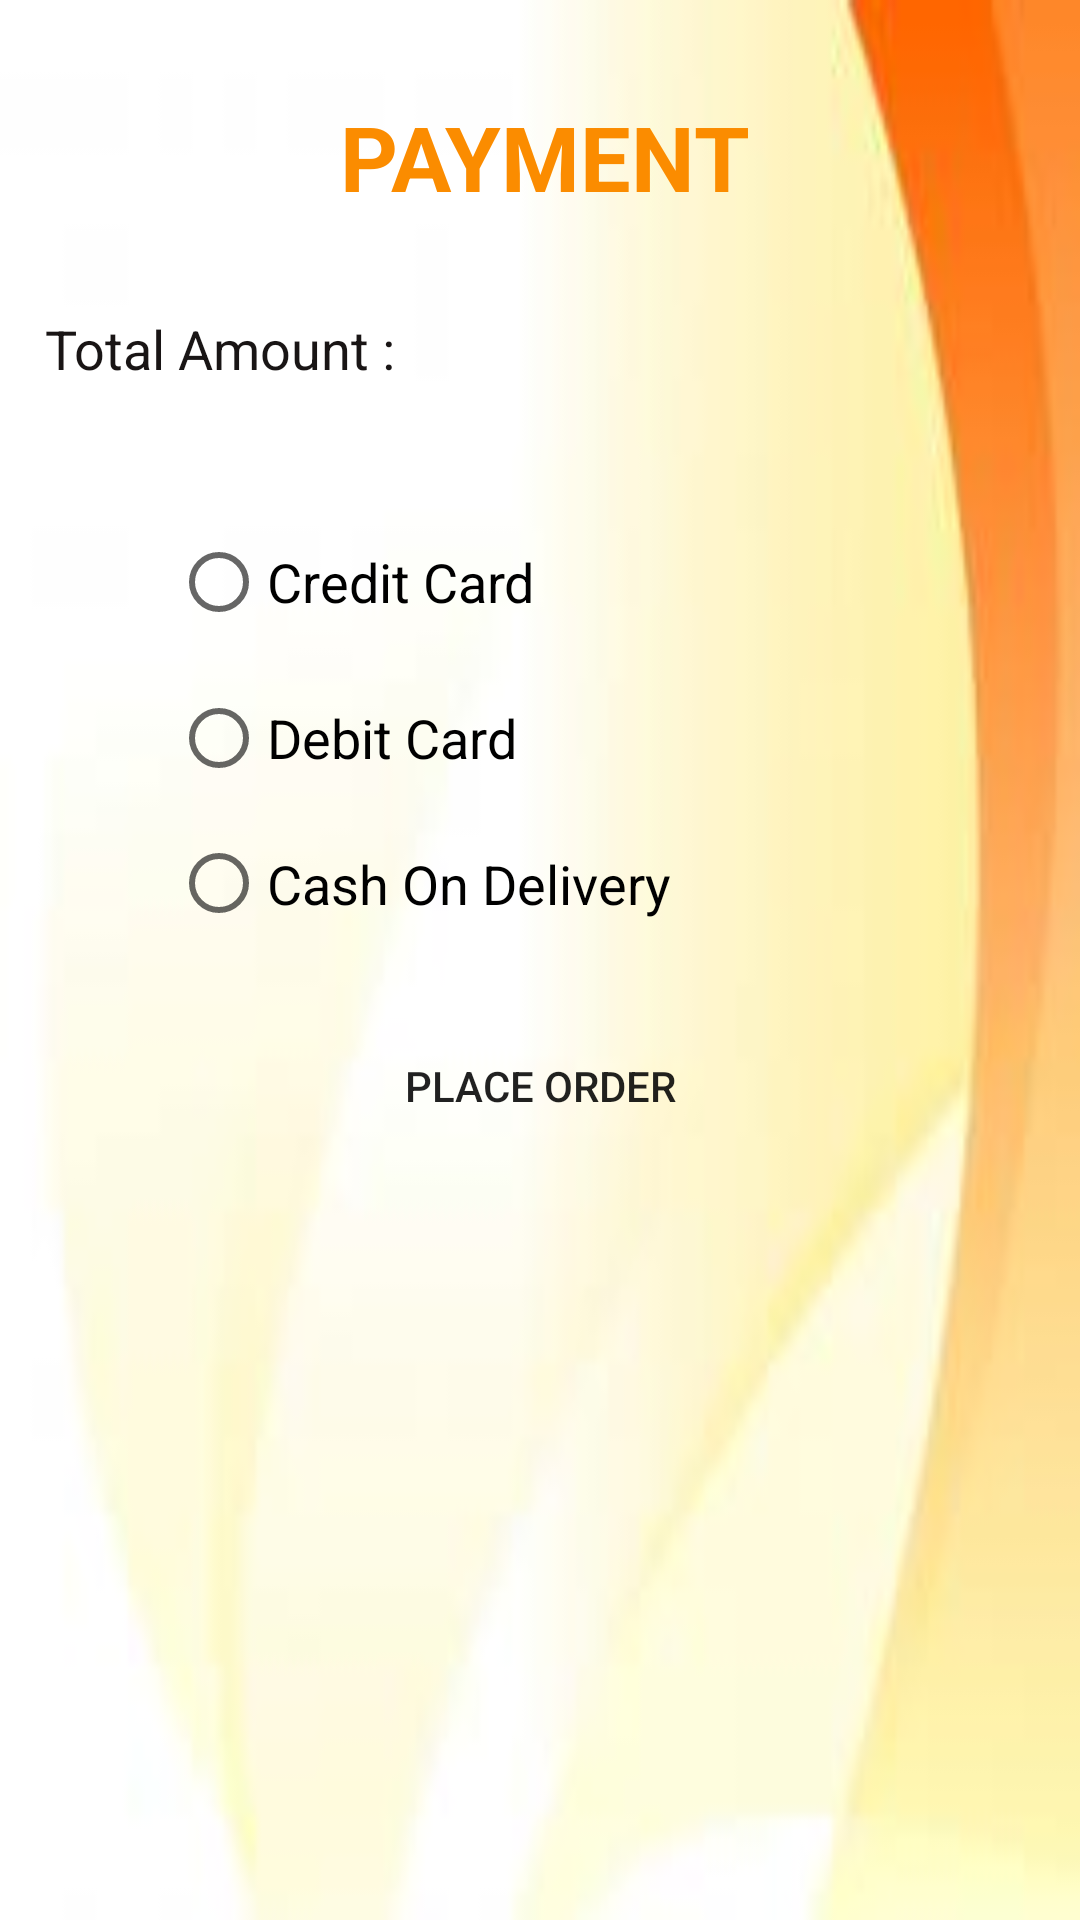

Here is an Android app screen rendered from its layout file. Give the layout XML and the strings, colors and styles it references.
<!-- AndroidManifest.xml: application theme Theme.FreshMart -->
<!-- res/layout/activity_payment.xml -->
<?xml version="1.0" encoding="utf-8"?>
<androidx.constraintlayout.widget.ConstraintLayout xmlns:android="http://schemas.android.com/apk/res/android"
    xmlns:app="http://schemas.android.com/apk/res-auto"
    xmlns:tools="http://schemas.android.com/tools"
    android:layout_width="match_parent"
    android:layout_height="match_parent"
    android:background="@drawable/bgpic2"
    tools:context=".PaymentActivity"
    tools:ignore="MissingClass">

    <TextView
        android:id="@+id/textView7"
        android:layout_width="182dp"
        android:layout_height="33dp"
        android:layout_marginTop="100dp"
        android:text="Total Amount : "
        android:textColor="#191515"
        android:textSize="18sp"
        android:visibility="visible"
        app:layout_constraintBottom_toTopOf="@+id/radioGroup"
        app:layout_constraintEnd_toStartOf="@+id/tvTotal"
        app:layout_constraintHorizontal_bias="0.43"
        app:layout_constraintStart_toStartOf="parent"
        app:layout_constraintTop_toTopOf="parent"
        app:layout_constraintVertical_bias="0.117" />

    <TextView
        android:id="@+id/tvTotal"
        android:layout_width="83dp"
        android:layout_height="28dp"
        android:layout_marginTop="104dp"
        android:layout_marginEnd="60dp"
        android:layout_marginRight="60dp"
        app:layout_constraintEnd_toEndOf="parent"
        app:layout_constraintTop_toTopOf="parent" />

    <RadioGroup
        android:id="@+id/radioGroup"
        android:layout_width="246dp"
        android:layout_height="150dp"
        android:layout_marginTop="35dp"
        app:layout_constraintEnd_toEndOf="parent"
        app:layout_constraintStart_toStartOf="parent"
        app:layout_constraintTop_toBottomOf="@+id/tvTotal">

        <RadioButton
            android:id="@+id/radioCredit"
            android:layout_width="match_parent"
            android:layout_height="54dp"
            android:text="Credit Card"
            android:textSize="18sp" />

        <RadioButton
            android:id="@+id/radioDebit"
            android:layout_width="match_parent"
            android:layout_height="50dp"
            android:text="Debit Card"
            android:textSize="18sp" />

        <RadioButton
            android:id="@+id/radioCash"
            android:layout_width="match_parent"
            android:layout_height="47dp"
            android:text="Cash On Delivery"
            android:textSize="18sp" />
    </RadioGroup>

    <Button
        android:id="@+id/btnPlaceOrder"
        android:layout_width="157dp"
        android:layout_height="42dp"
        android:layout_marginTop="24dp"
        android:background="@drawable/button_design"
        android:text="Place Order"
        app:cornerRadius="100dp"
        app:layout_constraintEnd_toEndOf="parent"
        app:layout_constraintStart_toStartOf="parent"
        app:layout_constraintTop_toBottomOf="@+id/radioGroup" />

    <TextView
        android:id="@+id/tvSlash"
        android:layout_width="35dp"
        android:layout_height="40dp"
        android:layout_marginTop="10dp"
        android:text=" /"
        android:textColor="#191717"
        android:textSize="36sp"
        android:visibility="invisible"
        app:layout_constraintEnd_toStartOf="@+id/etYY"
        app:layout_constraintHorizontal_bias="0.608"
        app:layout_constraintStart_toEndOf="@+id/etMM"
        app:layout_constraintTop_toBottomOf="@+id/etCardNo" />

    <Button
        android:id="@+id/btnPay"
        android:layout_width="141dp"
        android:layout_height="37dp"
        android:layout_marginTop="15dp"
        android:background="@drawable/button_design"
        android:text="PAY"
        android:textSize="24sp"
        android:visibility="invisible"
        app:cornerRadius="100dp"
        app:layout_constraintBottom_toBottomOf="parent"
        app:layout_constraintEnd_toEndOf="@+id/etCVV"
        app:layout_constraintHorizontal_bias="0.4"
        app:layout_constraintStart_toStartOf="@+id/etCVV"
        app:layout_constraintTop_toBottomOf="@+id/etCVV"
        app:layout_constraintVertical_bias="0.137" />

    <TextView
        android:id="@+id/textView16"
        android:layout_width="181dp"
        android:layout_height="40dp"
        android:layout_marginTop="32dp"
        android:text="PAYMENT"
        android:textColor="#FB8C00"
        android:textSize="30sp"
        android:textStyle="bold"
        app:layout_constraintEnd_toEndOf="parent"
        app:layout_constraintHorizontal_bias="0.634"
        app:layout_constraintStart_toStartOf="parent"
        app:layout_constraintTop_toTopOf="parent" />

    <EditText
        android:id="@+id/etCardNo"
        android:layout_width="wrap_content"
        android:layout_height="wrap_content"
        android:layout_marginTop="56dp"
        android:ems="10"
        android:hint="Card Number"
        android:inputType="textPersonName"
        android:visibility="invisible"
        app:layout_constraintEnd_toEndOf="@+id/btnPlaceOrder"
        app:layout_constraintHorizontal_bias="0.641"
        app:layout_constraintStart_toStartOf="@+id/btnPlaceOrder"
        app:layout_constraintTop_toBottomOf="@+id/btnPlaceOrder" />

    <EditText
        android:id="@+id/etMM"
        android:layout_width="52dp"
        android:layout_height="41dp"
        android:layout_marginStart="52dp"
        android:layout_marginLeft="52dp"
        android:layout_marginTop="10dp"
        android:layout_marginBottom="48dp"
        android:ems="10"
        android:hint="MM"
        android:inputType="textPersonName"
        android:visibility="invisible"
        app:layout_constraintBottom_toTopOf="@+id/etCVV"
        app:layout_constraintStart_toStartOf="@+id/etCardNo"
        app:layout_constraintTop_toBottomOf="@+id/etCardNo"
        app:layout_constraintVertical_bias="0.034" />

    <EditText
        android:id="@+id/etYY"
        android:layout_width="49dp"
        android:layout_height="43dp"
        android:layout_marginTop="10dp"
        android:layout_marginEnd="16dp"
        android:layout_marginRight="16dp"
        android:ems="10"
        android:hint="YY"
        android:inputType="textPersonName"
        android:visibility="invisible"
        app:layout_constraintBottom_toTopOf="@+id/etCVV"
        app:layout_constraintEnd_toEndOf="@+id/etCardNo"
        app:layout_constraintTop_toBottomOf="@+id/etCardNo"
        app:layout_constraintVertical_bias="0.0" />

    <EditText
        android:id="@+id/etCVV"
        android:layout_width="78dp"
        android:layout_height="45dp"
        android:layout_marginTop="20dp"
        android:ems="10"
        android:hint="CVV"
        android:inputType="textPersonName"
        android:visibility="invisible"
        app:layout_constraintEnd_toEndOf="@+id/etYY"
        app:layout_constraintHorizontal_bias="0.558"
        app:layout_constraintStart_toStartOf="@+id/etMM"
        app:layout_constraintTop_toBottomOf="@+id/tvSlash" />

</androidx.constraintlayout.widget.ConstraintLayout>
<!-- resources referenced by this layout -->
<resources>
  <!-- drawable bgpic2: jpg bitmap (drawable-v24, 2941 bytes) -->
  <style name="Theme.FreshMart" parent="Theme.AppCompat.Light.DarkActionBar">
          
          <item name="colorPrimary">@color/teal_200</item>
          <item name="colorPrimaryVariant">@color/teal_700</item>
          <item name="colorOnPrimary">@color/white</item>
          
          <item name="colorSecondary">@color/teal_200</item>
          <item name="colorSecondaryVariant">@color/teal_700</item>
          <item name="colorOnSecondary">@color/black</item>
          
          <item name="android:statusBarColor" tools:targetApi="l">?attr/colorPrimaryVariant</item>
          
      </style>
  <color name="teal_200">#FF03DAC5</color>
  <color name="teal_700">#FF018786</color>
  <color name="white">#FFFFFFFF</color>
  <color name="black">#FF000000</color>
</resources>
